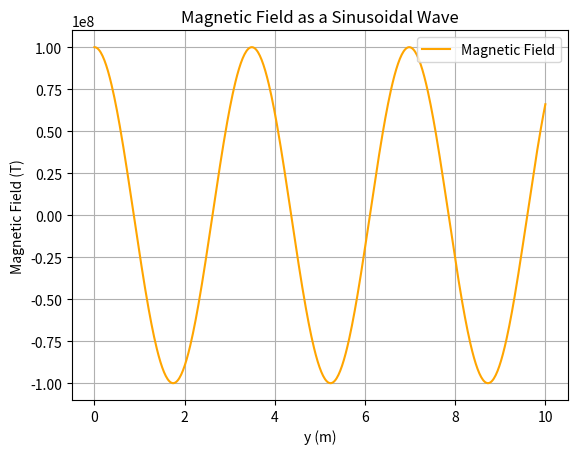

This chart was generated by the following Python code:
import numpy as np
import matplotlib.pyplot as plt

# Constants
B = 100000000  # N/C
WAVE_NUMBER = 1.8  # rad/m
ANGULAR_FREQUENCY = 5.4e6  # rad/s

# Function for Electric Field
def magnetic_field(y, t):
    return B * np.cos(WAVE_NUMBER * y + ANGULAR_FREQUENCY * t)

# Create a meshgrid for y and t
y_values = np.linspace(0, 10, 500)  # adjust the range as needed
t_values = np.linspace(0, 1e-5, 500)  # adjust the range as needed
y_mesh, t_mesh = np.meshgrid(y_values, t_values)

# Calculate the electric field values
M_values = magnetic_field(y_mesh, t_mesh)

# Plot the 2D sinusoidal wave
plt.plot(y_values, M_values[0, :],label='Magnetic Field',color='orange')
plt.title('Magnetic Field as a Sinusoidal Wave')
plt.xlabel('y (m)')
plt.ylabel('Magnetic Field (T)')
plt.legend(loc='upper right')
plt.grid(True)
plt.show()

